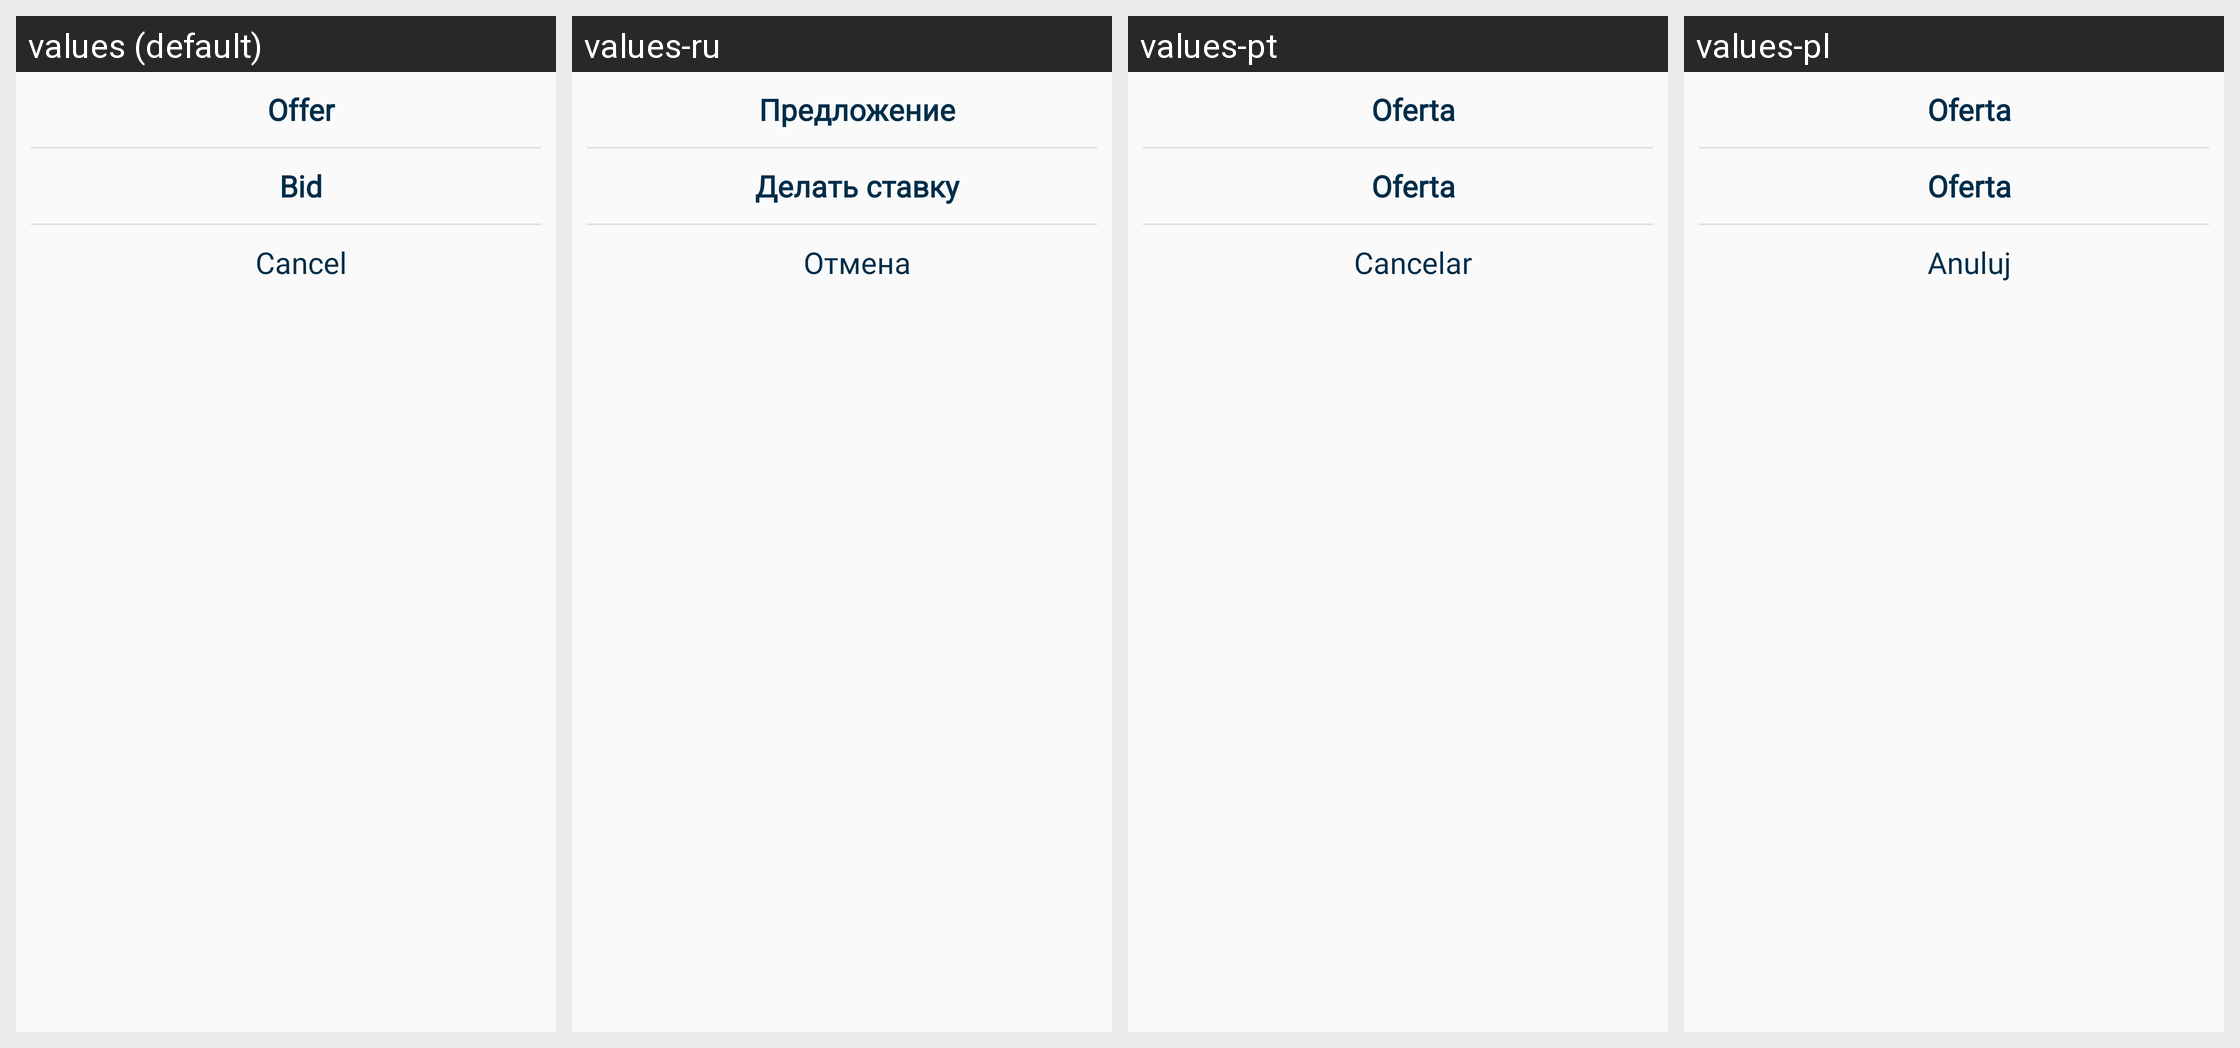

Here is an Android app screen in its default locale and in the app's own translations. Write out the translated-string differences for the strings that appear on this screen.
Android screen res/layout/fc_menu_sel_lay.xml rendered under 4 locales, left to right: values (default), values-ru, values-pt, values-pl. Device: Nexus 5 (rendered at 1080×1920; each locale shown at half size, 540×960, under a caption strip naming it); theme AppTheme.
Strings drawn on this screen, with the default value and each locale's value (text and hints the layout hard-codes, and strings that could not be matched under every locale, appear in the picture but are not listed):

offer
  values: Offer
  values-ru: Предложение
  values-pt: Oferta
  values-pl: Oferta

bid
  values: Bid
  values-ru: Делать ставку
  values-pt: Oferta
  values-pl: Oferta

cancel
  values: Cancel
  values-ru: Отмена
  values-pt: Cancelar
  values-pl: Anuluj
